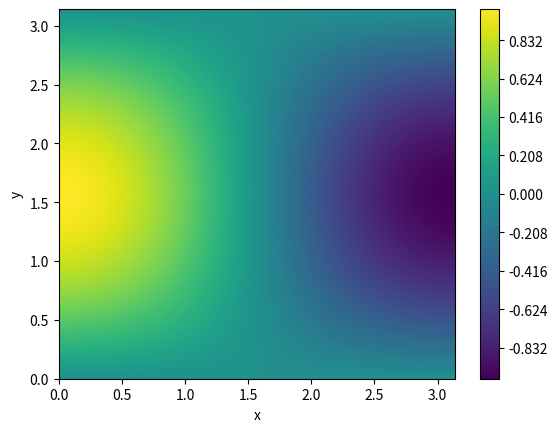

The matplotlib source for this figure:
import numpy as np
import matplotlib.pyplot as plt

'''Heat map example: '''
def trig(x,y): #Function to be plotted in the z
    return np.cos(x) * np.sin(y) #Cos(x) * Sin*y)

'''Scaling for x and y axis: '''
partition = 100 #Partition number
x = np.linspace(0, np.pi, partition) #X-Axis
y = np.linspace(0, np.pi, partition) #Y-Axis
amp = np.zeros((partition, partition)) #Amplitude

'''Matrix assembly of z axis values'''
for i in range(partition): #Column for loop
    for j in range(partition): #Row for loop
        amp[j,i] = trig(x[i], y[j]) #z axis value

'''Plotting'''
plt.figure() #Create figure
plt.contourf(x, y, amp, levels=300) #Create contour map
plt.ylabel('y') #y axis label
plt.xlabel('x') #x axis label
plt.colorbar() #Color bar
plt.show() #Show plot